Run: headless pygame with SDL's dummy video driver; simulated clock (each Clock.tick advances the game by its frame time, no real sleeping); random seed 0; keys injected as events and as key.get_pressed() state; no mouse input.
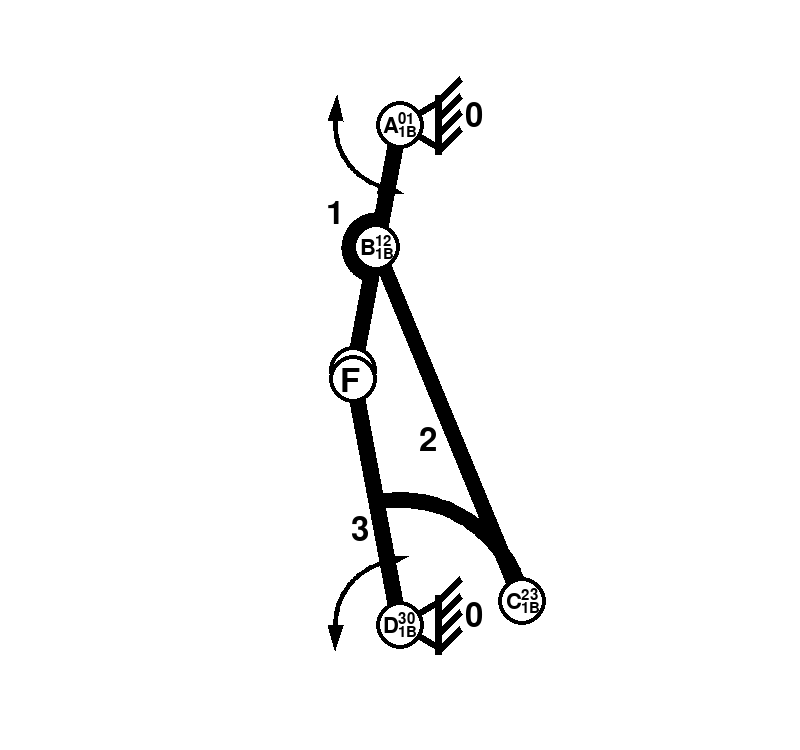
Frame 1 of 4 · flips 1–60 · no input
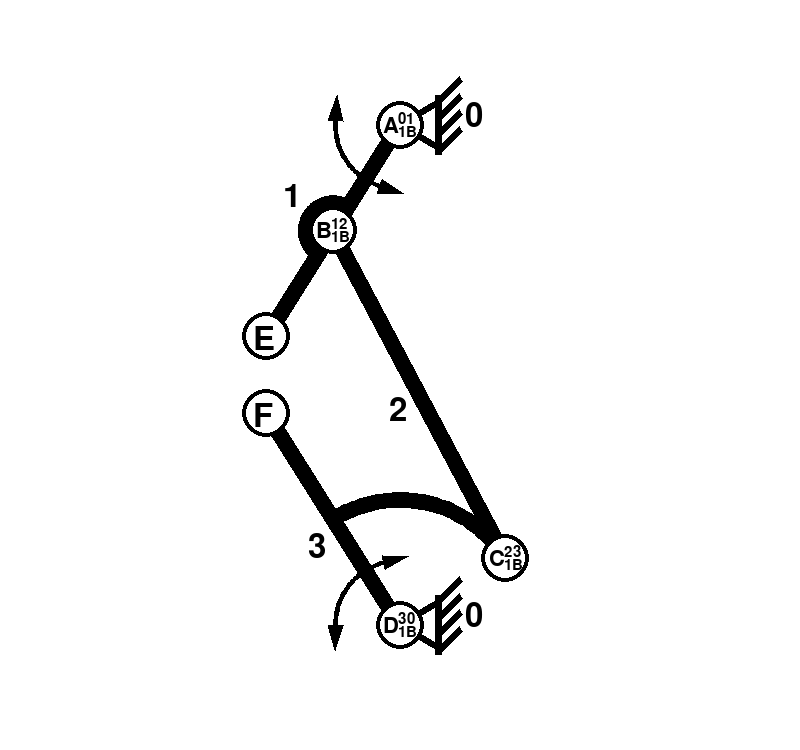
Frame 2 of 4 · flips 61–180 · tapped SPACE, RETURN · held RIGHT (→), D
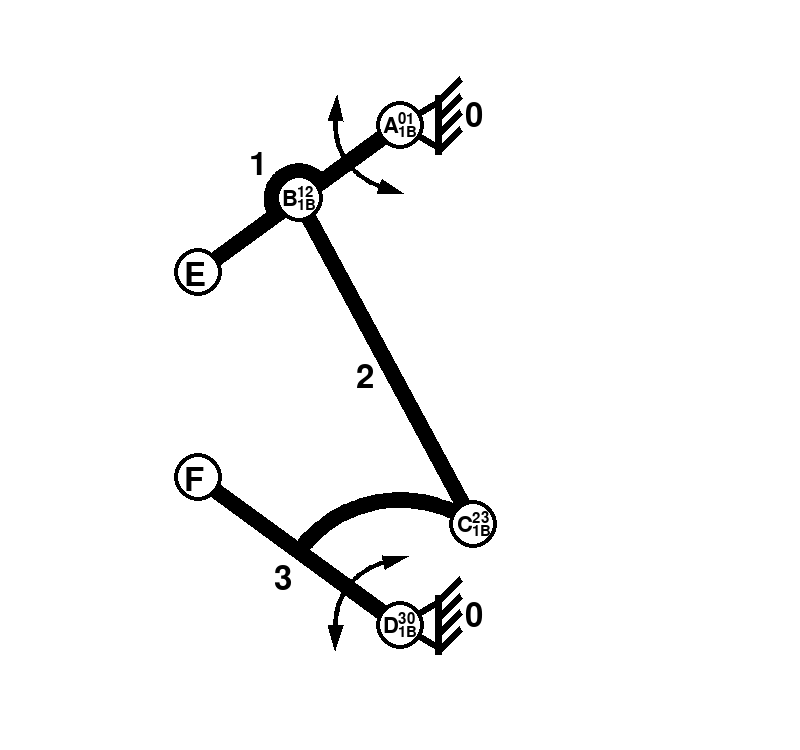
Frame 3 of 4 · flips 181–300 · held DOWN (↓), S
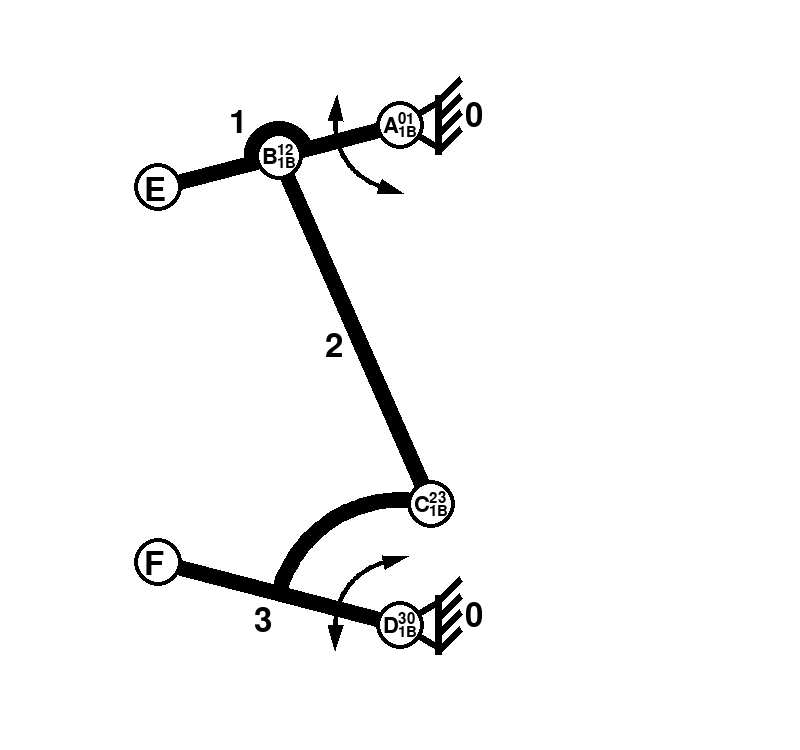
Frame 4 of 4 · flips 301–420 · held LEFT (←), A, UP (↑), W

The pygame program that drew these frames:

import pygame, math, sys, time, numpy as np

STEP_ANGLE: float = math.pi / 1000
LOWER_LIMIT_ANGLE: float = 0
UPPER_LIMIT_ANGLE: float = math.pi * 7 / 12
VAR_ANGLE: float = 0

FPS = 260
WIDTH, HEIGHT = 800, 750
SIZE_TEXT = 48
WHITE = (255, 255, 255)
BLACK = (0, 0, 0)
RED = (255, 0, 0)
GREEN = (0, 255, 0)
BLUE = (0, 0, 255)

HEIGHT_LINK = 250
WIDTH_LINK = 15
RADIUS_KP = 20
WIDTH_KP = 4

pygame.init()
font = pygame.font.Font(None, SIZE_TEXT)
clock = pygame.time.Clock()

def gen_rotate_func(coords_centre: tuple, *, flag_reverse=False):
    multiplier = -1 if flag_reverse else 1

    def rotate(item: tuple, *, angle=None) -> tuple:  # item = (x,y)
        x_rel = item[0] - coords_centre[0]
        y_rel = item[1] - coords_centre[1]

        cos_t = math.cos((VAR_ANGLE if angle is None else angle) * multiplier)
        sin_t = math.sin((VAR_ANGLE if angle is None else angle) * multiplier)
        x_new = x_rel * cos_t - y_rel * sin_t
        y_new = x_rel * sin_t + y_rel * cos_t

        return (coords_centre[0] + x_new, coords_centre[1] + y_new)

    return rotate


class CinematicPair:
    def __init__(self, x: int, y: int, name: str, *, color=BLACK, radius=RADIUS_KP, width=WIDTH_KP):
        self.x = x
        self.y = y
        self.name = name
        self.radius = radius
        self.width = width
        self.color = color

    def draw_on_screen(self, screen, *, key=None, low_index:str=None, upp_index:str=None):
        global font
        temp_x: int = self.x
        temp_y: int = self.y
        if key is not None:
            temp_x, temp_y = key((temp_x, temp_y))
        if low_index is not None or upp_index is not None:
            font = pygame.font.Font(None, SIZE_TEXT-16)
        coords_name_kp: tuple = (temp_x - self.radius * (2 / 3 if low_index is None and upp_index is None else 5/6), temp_y - self.radius * (2 / 3 if low_index is None and upp_index is None else 1/2))
        pygame.draw.circle(screen, self.color, (temp_x, temp_y), self.radius + self.width)
        pygame.draw.circle(screen, WHITE, (temp_x, temp_y), self.radius)
        screen.blit(font.render(self.name, True, self.color), coords_name_kp)
        if low_index is not None or upp_index is not None:
            font = pygame.font.Font(None, SIZE_TEXT-26)
            if upp_index is not None:
                screen.blit(font.render(upp_index, True, self.color), (coords_name_kp[0]+15, coords_name_kp[1]-3))
            if low_index is not None:
                screen.blit(font.render(low_index, True, self.color), (coords_name_kp[0] + 15, coords_name_kp[1] + 10))
            font = pygame.font.Font(None, SIZE_TEXT)

    def get_centre(self):
        return (self.x, self.y)


class Flap:
    def __init__(self, x: int, y: int, name: str, *, color = BLACK, width=WIDTH_LINK, height=HEIGHT_LINK):
        self.x = x
        self.y = y
        self.name = name
        self.width = width
        self.height = height
        self.color = color

    def draw_on_screen(self, screen, *, list_texture=None, key=None, shift_name_x=0, shift_name_y=0):
        points = [
            (self.x - self.width / 2, self.y - self.height / 2),
            (self.x + self.width / 2, self.y - self.height / 2),
            (self.x + self.width / 2, self.y + self.height / 2),
            (self.x - self.width / 2, self.y + self.height / 2)
        ]
        if key is not None:
            for i in range(len(points)):
                points[i] = key(points[i])
            if list_texture is not None:
                for texture in list_texture:
                    for i in range(len(texture)):
                        texture[i]=key(texture[i])

        pygame.draw.polygon(screen, self.color, points)

        if list_texture is not None:
            for texture in list_texture:
                pygame.draw.polygon(screen, self.color, texture)

        coords_name=(sum(item[0] for item in points)/len(points)-shift_name_x, sum(item[1] for item in points)/len(points)-shift_name_y)
        screen.blit(font.render(self.name, True, self.color), coords_name)


class ComplexLink:
    def __init__(self, points: list, name: str, *, color = BLACK):
        self.points = points
        self.name = name
        self.color = color

    def draw_on_screen(self, screen, *, key=None):
        temp_points: list = self.points.copy()

        if key is not None:
            for i in range(len(temp_points)):
                temp_points[i] = key(temp_points[i])

        pygame.draw.polygon(screen, self.color, temp_points)

    def dynamic_draw_on_screen(self, screen, cp1, cp2, *, shift_name_x=0, shift_name_y=0):
        vector_cp1_cp2 = (cp2[0]-cp1[0], cp2[1] - cp1[1])
        vertical_vector_cp1_cp2 = (vector_cp1_cp2[1], -vector_cp1_cp2[0])
        coef = math.sqrt(vertical_vector_cp1_cp2[0]**2+vertical_vector_cp1_cp2[1]**2)
        norm_vertical_vector_cp1_cp2 = (vertical_vector_cp1_cp2[0]/coef, vertical_vector_cp1_cp2[1]/coef)
        ness_vertical_vector_cp1_cp2 = (norm_vertical_vector_cp1_cp2[0]*WIDTH_LINK/2, norm_vertical_vector_cp1_cp2[1]*WIDTH_LINK/2)
        points=[
            (cp1[0] - ness_vertical_vector_cp1_cp2[0], cp1[1] - ness_vertical_vector_cp1_cp2[1]),
            (cp1[0] + ness_vertical_vector_cp1_cp2[0], cp1[1] + ness_vertical_vector_cp1_cp2[1]),
            (cp2[0] + ness_vertical_vector_cp1_cp2[0], cp2[1] + ness_vertical_vector_cp1_cp2[1]),
            (cp2[0] - ness_vertical_vector_cp1_cp2[0], cp2[1] - ness_vertical_vector_cp1_cp2[1])
        ]
        pygame.draw.polygon(screen, self.color, points)
        coords_name = (sum(item[0] for item in points) / len(points) - shift_name_x,
                       sum(item[1] for item in points) / len(points) - shift_name_y)
        screen.blit(font.render(self.name, True, self.color), coords_name)

class Emphasis:
    def __init__(self, *, color = BLACK):
        self.color = color

    def draw_on_screen(self, screen, cx, cy, func_rotate):
        rect1: list = list()
        rect2: list = list()
        for item in [
            (cx, cy+WIDTH_LINK/6),
            (cx, cy-WIDTH_LINK/6),
            (cx + HEIGHT_LINK/6, cy-WIDTH_LINK/6),
            (cx + HEIGHT_LINK/6, cy+WIDTH_LINK/6)
        ]:
            rect1.append(func_rotate(item, angle=100))
            rect2.append(func_rotate(item, angle=-100))

        pygame.draw.polygon(screen, self.color, rect1)
        pygame.draw.polygon(screen, self.color, rect2)
        pygame.draw.rect(screen, self.color, (cx + 35, cy-30, 7, 60) )

        for shit_y in [25, 8, -8, -25]:
            pygame.draw.polygon(screen, self.color, [(rect2[i][0] + 40 - 15*(i>=len(rect2)/2), rect2[i][1]+shit_y) for i in range(len(rect2))])

        screen.blit(font.render("0", True, self.color), (cx+65,cy-25))

class Arrow:
    def __init__(self, cx, cy, radius, angle_arc, width_arc, *, color=BLACK, len_arrow=25):
        self.cx = cx
        self.cy = cy
        self.radius = radius
        self.angle_arc =angle_arc
        self.width_arc = width_arc
        self.len_arrow=len_arrow
        self.color=color

    def draw_on_screen(self, screen, *, func_rotate=None, angle_rotate=0):
        crotate = gen_rotate_func((self.cx, self.cy), flag_reverse=True)
        part1_line = [
            crotate((self.cx - self.radius, self.cy), angle=-angle) for angle in
            np.arange(0, self.angle_arc + math.pi / 100, math.pi / 100)
        ]
        part2_line = [
            crotate((self.cx - self.radius - self.width_arc, self.cy), angle=-angle) for angle in
            np.arange(0, self.angle_arc + math.pi / 100, math.pi / 100)
        ]

        part1_arrow = [
            ((part1_line[0][0] + part2_line[0][0]) / 2, part1_line[0][1] + self.len_arrow),
            ((part1_line[0][0] + part2_line[0][0]) / 2 - self.width_arc*2, part1_line[0][1]),
            ((part1_line[0][0] + part2_line[0][0]) / 2 + self.width_arc*2, part1_line[0][1])
        ]

        tt_rotate = gen_rotate_func(((part1_line[0][0] + part2_line[0][0]) / 2, part1_line[0][1]), flag_reverse=True)

        part2_arrow = [tt_rotate(item, angle=math.pi - self.angle_arc) for item in part1_arrow]
        part2_arrow = [(part2_arrow[i][0] + (
                    (part1_line[-1][0] + part2_line[-1][0]) - (part1_line[0][0] + part2_line[0][0])) / 2,
                        part2_arrow[i][1] + ((part1_line[-1][1] + part2_line[-1][1]) - (
                                    part1_line[0][1] + part2_line[0][1])) / 2) for i in range(len(part2_arrow))]

        if func_rotate is not None:
            part1_line=[func_rotate(item, angle=angle_rotate) for item in part1_line]
            part2_line=[func_rotate(item, angle=angle_rotate) for item in part2_line]
            part1_arrow=[func_rotate(item, angle=angle_rotate) for item in part1_arrow]
            part2_arrow=[func_rotate(item, angle=angle_rotate) for item in part2_arrow]

        pygame.draw.polygon(screen, self.color, part1_line + part2_line[::-1])
        pygame.draw.polygon(screen, self.color, part1_arrow)
        pygame.draw.polygon(screen, self.color, part2_arrow)


kinematic_pairs: dict = {
    "A": CinematicPair(WIDTH / 2, HEIGHT / 2 - HEIGHT_LINK, "A"),
    "B": CinematicPair(WIDTH / 2, HEIGHT / 2 - HEIGHT_LINK / 2, "B"),
    "C": CinematicPair(WIDTH / 2 + HEIGHT_LINK / 2, HEIGHT / 2 + HEIGHT_LINK, "C"),
    "D": CinematicPair(WIDTH / 2, HEIGHT / 2 + HEIGHT_LINK, "D"),
    "E": CinematicPair(WIDTH / 2, HEIGHT / 2, "E"),
    "F": CinematicPair(WIDTH / 2, HEIGHT / 2, "F")
}
rotate={
    "A": gen_rotate_func(kinematic_pairs["A"].get_centre()),
    "A_r": gen_rotate_func(kinematic_pairs["A"].get_centre(), flag_reverse=True),
    "B": gen_rotate_func(kinematic_pairs["B"].get_centre()),
    "D_r": gen_rotate_func(kinematic_pairs["D"].get_centre(), flag_reverse=True),
    "C_r": gen_rotate_func(kinematic_pairs["C"].get_centre(), flag_reverse=True)
}
links: dict = {
    "1": Flap(WIDTH / 2, HEIGHT / 2 - HEIGHT_LINK / 2, "1"),
    "3_1": Flap(WIDTH / 2, HEIGHT / 2 + HEIGHT_LINK / 2, "3"),
    "3_2": ComplexLink(
        [rotate["D_r"]((WIDTH / 2, HEIGHT / 2 + HEIGHT_LINK / 2 - WIDTH_LINK / 2), angle=-angle) for angle in
         np.arange(0, math.pi / 2 + math.pi / 99, math.pi / 100, dtype=float)] +
        [rotate["D_r"]((WIDTH / 2 + HEIGHT_LINK / 2 - WIDTH_LINK / 2, HEIGHT / 2 + HEIGHT_LINK), angle=angle) for
         angle in np.arange(0, math.pi / 2 + math.pi / 99, math.pi / 100, dtype=float)],
        "3"),
    "2": ComplexLink([],"2")
}

if __name__ == "__main__":
    screen = pygame.display.set_mode((WIDTH, HEIGHT))
    pygame.display.set_caption("DZ2")

    while True:
        for event in pygame.event.get():
            if event.type == pygame.QUIT:
                pygame.quit()
                sys.exit()
        screen.fill(WHITE)

        links["1"].draw_on_screen(screen, key=rotate["A"],list_texture = [[rotate["B"]((kinematic_pairs["B"].x, kinematic_pairs["B"].y+RADIUS_KP+WIDTH_LINK),angle=angle) for angle in np.arange(0, math.pi+math.pi/100, math.pi/100, dtype=float)]
                      +[rotate["B"]((kinematic_pairs["B"].x, kinematic_pairs["B"].y + RADIUS_KP), angle=angle) for angle in np.arange(math.pi, -math.pi / 100, -math.pi / 100, dtype=float)]],
                                  shift_name_x=50, shift_name_y=50)
        links["3_1"].draw_on_screen(screen, key=rotate["D_r"], shift_name_x=25, shift_name_y=-12)
        links["3_2"].draw_on_screen(screen, key=rotate["D_r"])
        links["2"].dynamic_draw_on_screen(screen, rotate["A"](kinematic_pairs["B"].get_centre()), rotate["D_r"](kinematic_pairs["C"].get_centre()), shift_name_x=30)

        Emphasis().draw_on_screen(screen, *kinematic_pairs["D"].get_centre(), rotate["D_r"])
        Emphasis().draw_on_screen(screen, *kinematic_pairs["A"].get_centre(), rotate["A_r"])

        kinematic_pairs["A"].draw_on_screen(screen, upp_index="01", low_index="1В")
        kinematic_pairs["B"].draw_on_screen(screen, key=rotate["A"], upp_index="12", low_index="1В")
        kinematic_pairs["C"].draw_on_screen(screen, key=rotate["D_r"], upp_index="23", low_index="1В")
        kinematic_pairs["D"].draw_on_screen(screen, upp_index="30", low_index="1В")
        kinematic_pairs["E"].draw_on_screen(screen, key=rotate["A"])
        kinematic_pairs["F"].draw_on_screen(screen, key=rotate["D_r"])


        Arrow(*kinematic_pairs["A"].get_centre(), HEIGHT_LINK/4,math.pi*5/12,WIDTH_LINK/4).draw_on_screen(screen, func_rotate=rotate["A"], angle_rotate=-math.pi*2/5)
        Arrow(*kinematic_pairs["D"].get_centre(), HEIGHT_LINK / 4, math.pi * 5 / 12, WIDTH_LINK / 4).draw_on_screen(screen)

        pygame.display.flip()
        VAR_ANGLE+=STEP_ANGLE
        if VAR_ANGLE > UPPER_LIMIT_ANGLE or VAR_ANGLE < LOWER_LIMIT_ANGLE:
            STEP_ANGLE=-STEP_ANGLE

        clock.tick(FPS)

pygame.quit()
